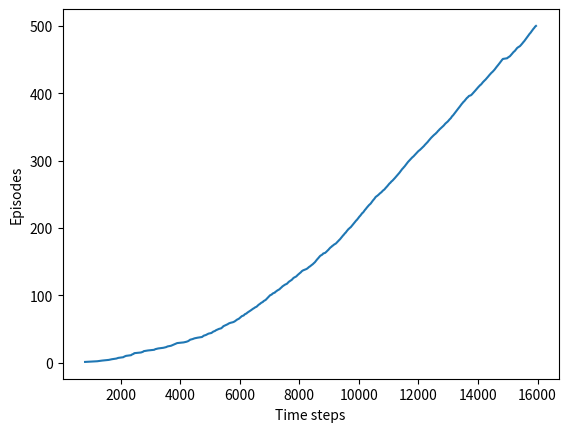

Python code for this plot: (Note: this script raises an exception after producing the figure.)
#######################################################################
# Copyright (C)                                                       #
# [redacted]
# [redacted]
# Permission given to modify the code as long as you keep this        #
# declaration at the top                                              #
#######################################################################

# change function name so as to consistent with the book

import numpy as np
import matplotlib
import matplotlib.pyplot as plt

matplotlib.use('Agg')

# world height
WORLD_HEIGHT = 7

# world width
WORLD_WIDTH = 10

# wind strength for each column
WIND = [0, 0, 0, 1, 1, 1, 2, 2, 1, 0]

# possible actions
ACTION_UP = 0
ACTION_DOWN = 1
ACTION_LEFT = 2
ACTION_RIGHT = 3

# probability for exploration
EPSILON = 0.1

# Sarsa step size
ALPHA = 0.5

# reward for each step
REWARD = -1.0

START = [3, 0]
GOAL = [3, 7]
ACTIONS = [ACTION_UP, ACTION_DOWN, ACTION_LEFT, ACTION_RIGHT]


def step(state, action):
    i, j = state
    if action == ACTION_UP:
        return [max(i - 1 - WIND[j], 0), j]
    elif action == ACTION_DOWN:
        return [max(min(i + 1 - WIND[j], WORLD_HEIGHT - 1), 0), j]
    elif action == ACTION_LEFT:
        return [max(i - WIND[j], 0), max(j - 1, 0)]
    elif action == ACTION_RIGHT:
        return [max(i - WIND[j], 0), min(j + 1, WORLD_WIDTH - 1)]
    else:
        assert False


# play for an episode
def episode(q_value):
    # track the total time steps in this episode
    time = 0

    # initialize state
    state = START

    # choose an action based on epsilon-greedy algorithm
    if np.random.binomial(1, EPSILON) == 1:
        action = np.random.choice(ACTIONS)
    else:
        values_ = q_value[state[0], state[1], :]
        action = np.random.choice([action_ for action_, value_ in enumerate(values_) if value_ == np.max(values_)])

    # keep going until get to the goal state
    while state != GOAL:
        next_state = step(state, action)
        if np.random.binomial(1, EPSILON) == 1:
            next_action = np.random.choice(ACTIONS)
        else:
            values_ = q_value[next_state[0], next_state[1], :]
            next_action = np.random.choice(
                [action_ for action_, value_ in enumerate(values_) if value_ == np.max(values_)])

        # Sarsa update
        q_value[state[0], state[1], action] += \
            ALPHA * (REWARD + q_value[next_state[0], next_state[1], next_action] -
                     q_value[state[0], state[1], action])
        state = next_state
        action = next_action
        time += 1
    return time


def figure_example_6_5():
    q_value = np.zeros((WORLD_HEIGHT, WORLD_WIDTH, 4))
    episode_limit = 500

    steps = []
    ep = 0
    while ep < episode_limit:
        steps.append(episode(q_value))
        # time = episode(q_value)
        # episodes.extend([ep] * time)
        ep += 1

    steps = np.add.accumulate(steps)

    plt.plot(steps, np.arange(1, len(steps) + 1))
    plt.xlabel('Time steps')
    plt.ylabel('Episodes')

    plt.savefig('../images/example_6_5.png')
    plt.close()

    # display the optimal policy
    optimal_policy = []
    for i in range(0, WORLD_HEIGHT):
        optimal_policy.append([])
        for j in range(0, WORLD_WIDTH):
            if [i, j] == GOAL:
                optimal_policy[-1].append('G')
                continue
            bestAction = np.argmax(q_value[i, j, :])
            if bestAction == ACTION_UP:
                optimal_policy[-1].append('U')
            elif bestAction == ACTION_DOWN:
                optimal_policy[-1].append('D')
            elif bestAction == ACTION_LEFT:
                optimal_policy[-1].append('L')
            elif bestAction == ACTION_RIGHT:
                optimal_policy[-1].append('R')
    print('Optimal policy is:')
    for row in optimal_policy:
        print(row)
    print('Wind strength for each column:\n{}'.format([str(w) for w in WIND]))


if __name__ == '__main__':
    figure_example_6_5()
